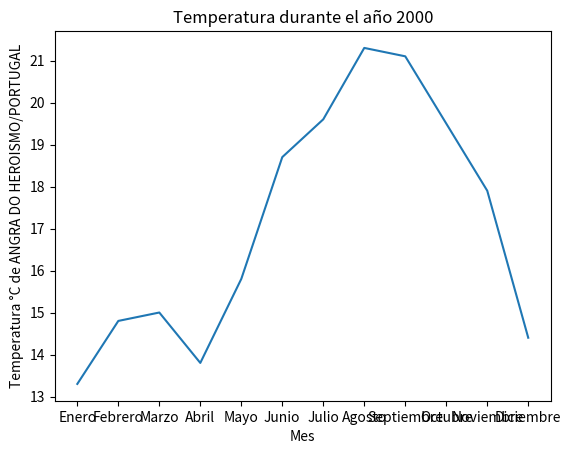

This figure's Python source:
import matplotlib.pyplot as plt

años = [2000]

ANGRA_DO_HEROISMO_2000 = {

    "Enero": 13.3,
    "Febrero": 14.8,
    "Marzo": 15,
    "Abril": 13.8,
    "Mayo": 15.8,
    "Junio": 18.7,
    "Julio": 19.6,
    "Agosto": 21.3,
    "Septiembre": 21.1,
    "Octubre": 19.5,
    "Noviembre": 17.9,
    "Diciembre":  14.4,

}

plt.plot(
    ANGRA_DO_HEROISMO_2000.keys(),
    ANGRA_DO_HEROISMO_2000.values()
)

plt.xlabel("Mes")
plt.ylabel("Temperatura °C de ANGRA DO HEROISMO/PORTUGAL")
plt.title("Temperatura durante el año 2000")

plt.show()
